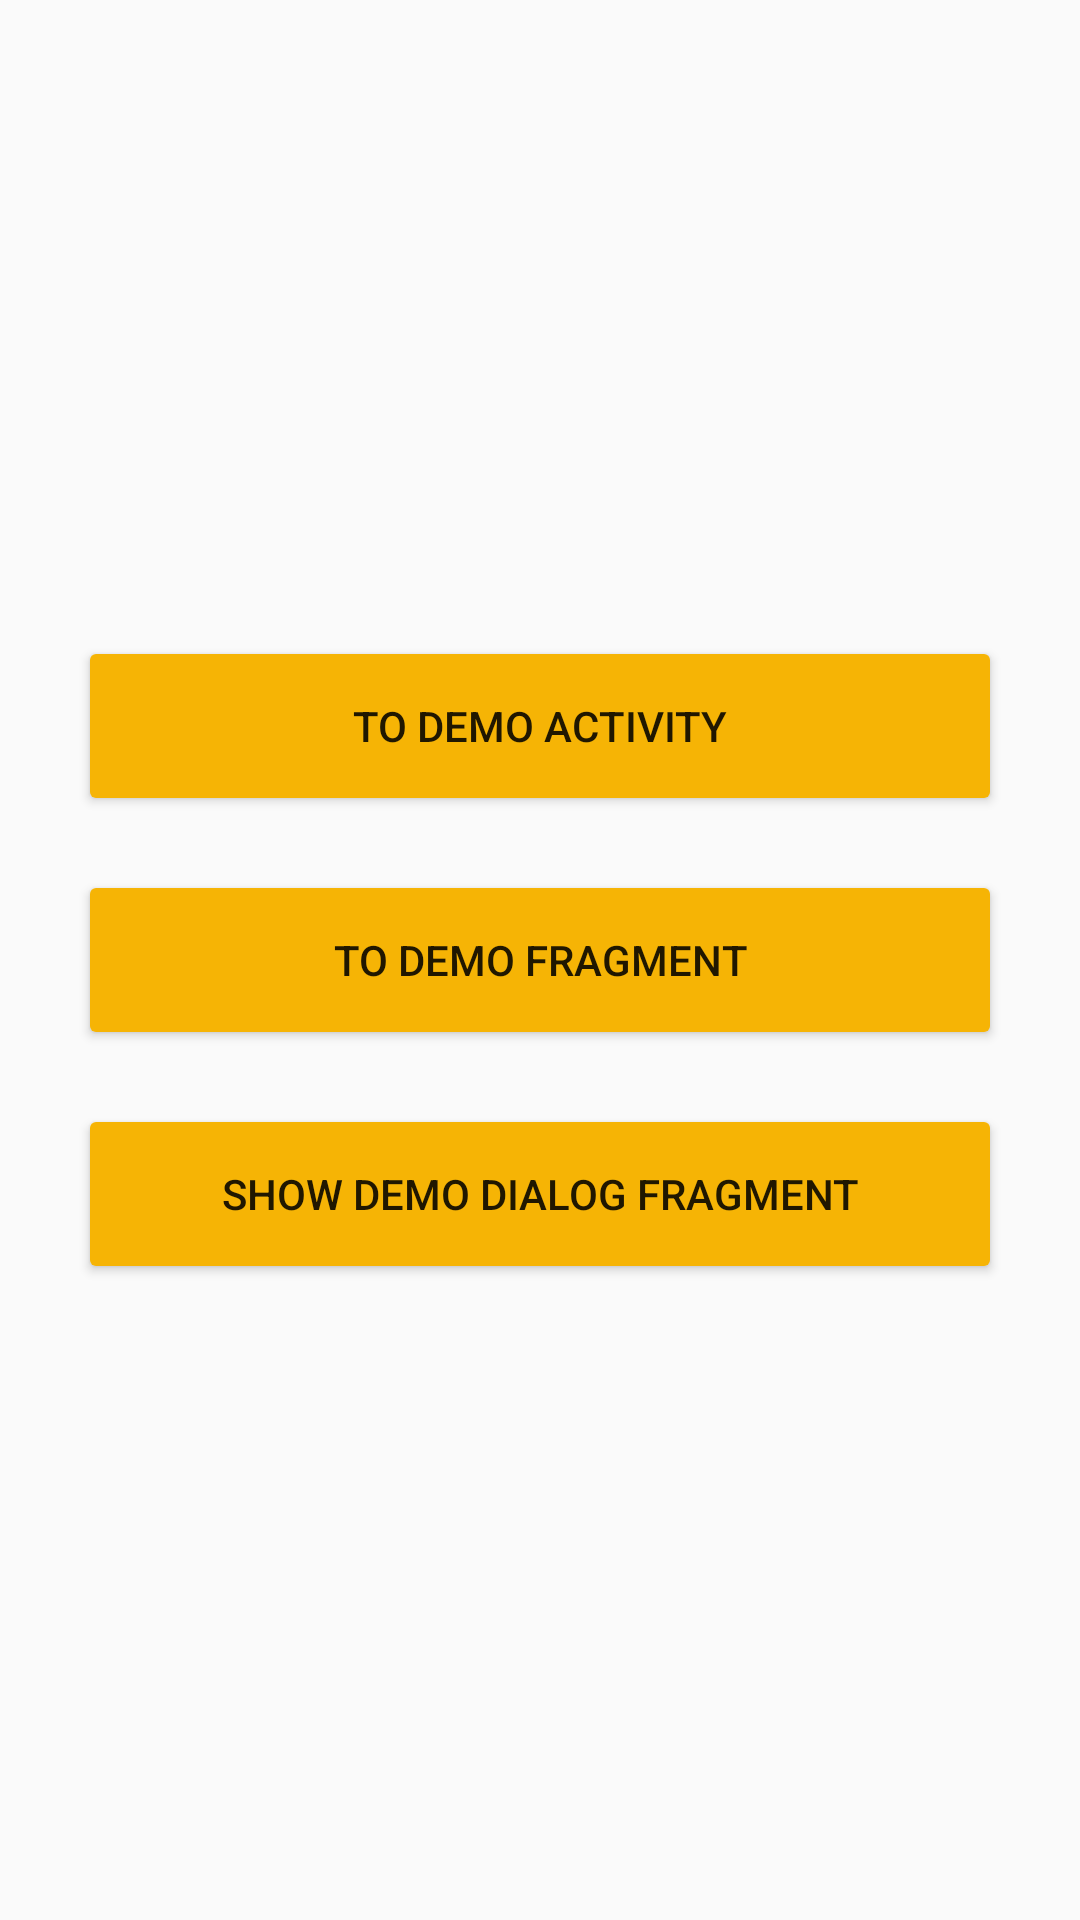

This screen was rendered from an Android layout file. Write that file and the resources it references.
<!-- AndroidManifest.xml: application theme AppTheme -->
<!-- res/layout/activity_launch.xml -->
<?xml version="1.0" encoding="utf-8"?>
<LinearLayout
    xmlns:android="http://schemas.android.com/apk/res/android"
    android:id="@+id/ll_root"
    android:layout_width="match_parent"
    android:layout_height="match_parent"
    android:gravity="center"
    android:orientation="vertical">

    <Button
        android:id="@+id/btn_to_demo_activity"
        android:layout_width="match_parent"
        android:layout_height="wrap_content"
        android:layout_marginLeft="30dp"
        android:layout_marginRight="30dp"
        android:background="@drawable/bg_button"
        android:text="@string/to_demo_activity"/>

    <Button
        android:id="@+id/btn_to_demo_fragment"
        android:layout_width="match_parent"
        android:layout_height="wrap_content"
        android:layout_marginLeft="30dp"
        android:layout_marginRight="30dp"
        android:layout_marginTop="30dp"
        android:background="@drawable/bg_button"
        android:text="@string/to_demo_fragment"/>

    <Button
        android:id="@+id/btn_show_demo_dialog_fragment"
        android:layout_width="match_parent"
        android:layout_height="wrap_content"
        android:layout_marginLeft="30dp"
        android:layout_marginRight="30dp"
        android:layout_marginTop="30dp"
        android:background="@drawable/bg_button"
        android:text="@string/show_demo_dialog_fragment"/>

</LinearLayout>
<!-- resources referenced by this layout -->
<resources>
  <!-- drawable bg_button (drawable) -->
  <?xml version="1.0" encoding="utf-8"?>
  <selector xmlns:android="http://schemas.android.com/apk/res/android">
      <item android:state_enabled="false">
          <shape android:shape="rectangle">
              <solid android:color="#878787"/>
              <corners android:radius="2dp"/>
          </shape>
      </item>
  
      <item android:state_enabled="true">
          <shape android:shape="rectangle">
              <solid android:color="#f6b405"/>
              <corners android:radius="2dp"/>
          </shape>
      </item>
  </selector>
  <string name="show_demo_dialog_fragment">show demo dialog fragment</string>
  <string name="to_demo_activity">to demo activity</string>
  <string name="to_demo_fragment">to demo fragment</string>
  <style name="AppTheme" parent="Theme.AppCompat.Light.DarkActionBar">
          
          <item name="colorPrimary">@color/colorPrimary</item>
          <item name="colorPrimaryDark">@color/colorPrimaryDark</item>
          <item name="colorAccent">@color/colorAccent</item>
      </style>
  <!-- not gathered from this repository: default colours our renderer supplied (Android Studio template values) -->
  <color name="colorPrimary">#FF6200EE</color>
  <color name="colorPrimaryDark">#FF3700B3</color>
  <color name="colorAccent">#FF03DAC5</color>
</resources>
